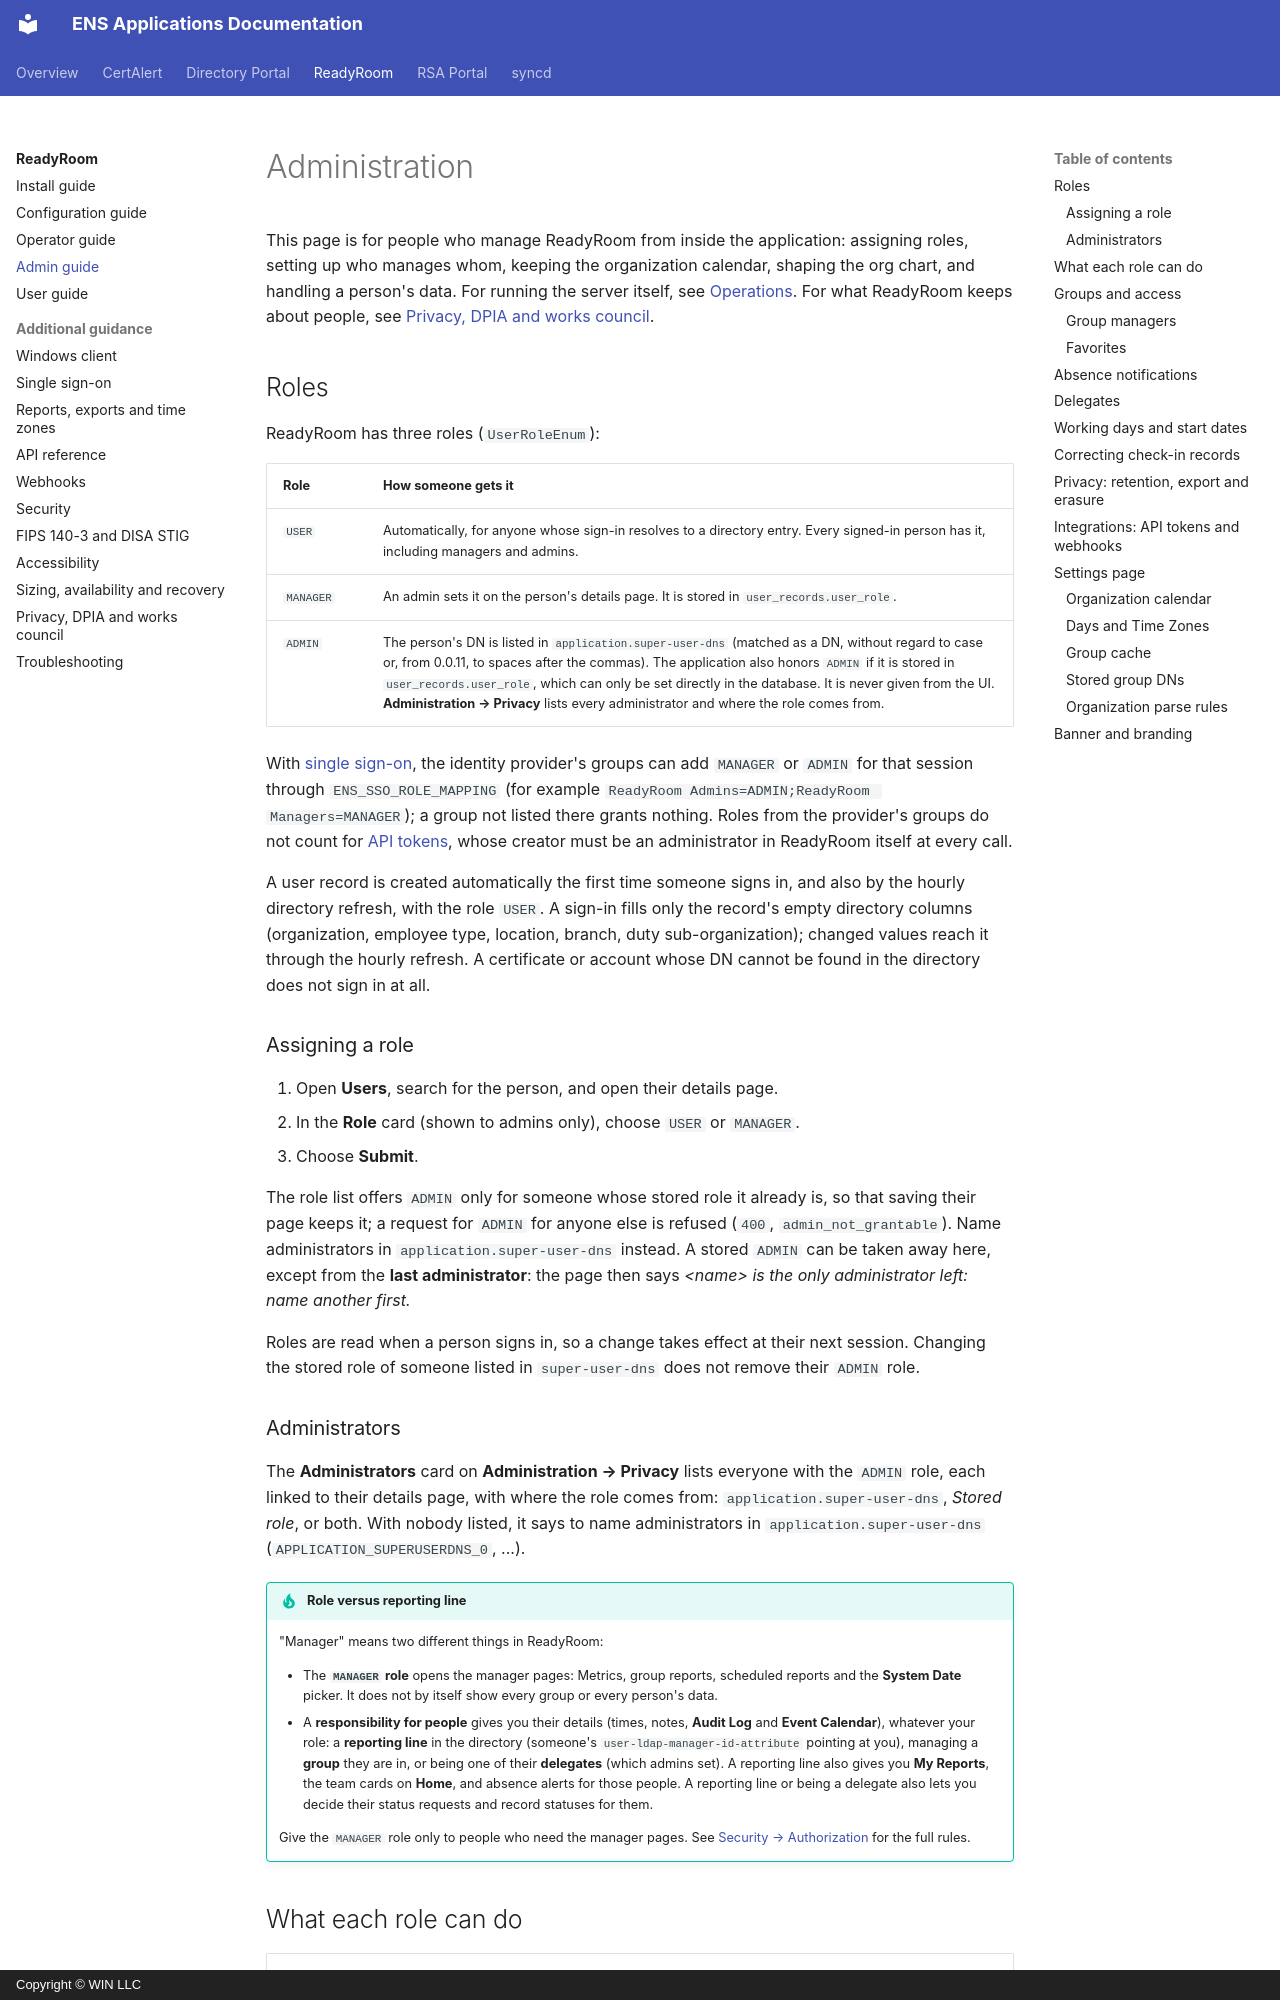

repository: winllc/ens-apps-documentation · page: readyroom/admin-guide/index.html · generator: mkdocs · copyright: Copyright © WIN LLC

# Administration

This page is for people who manage ReadyRoom from inside the application: assigning roles, setting
up who manages whom, keeping the organization calendar, shaping the org chart, and handling a
person's data. For running the server itself, see [Operations](operator-guide.md). For what
ReadyRoom keeps about people, see [Privacy, DPIA and works council](privacy.md).

## Roles

ReadyRoom has three roles (`UserRoleEnum`):

| Role | How someone gets it |
|---|---|
| `USER` | Automatically, for anyone whose sign-in resolves to a directory entry. Every signed-in person has it, including managers and admins. |
| `MANAGER` | An admin sets it on the person's details page. It is stored in `user_records.user_role`. |
| `ADMIN` | The person's DN is listed in `application.super-user-dns` (matched as a DN, without regard to case or, from 0.0.11, to spaces after the commas). The application also honors `ADMIN` if it is stored in `user_records.user_role`, which can only be set directly in the database. It is never given from the UI. **Administration → Privacy** lists every administrator and where the role comes from. |

With [single sign-on](single-sign-on.md), the identity provider's groups can add `MANAGER` or
`ADMIN` for that session through `ENS_SSO_ROLE_MAPPING` (for example
`ReadyRoom Admins=ADMIN;ReadyRoom Managers=MANAGER`); a group not listed there grants nothing.
Roles from the provider's groups do not count for [API tokens](api-reference.md#tokens), whose
creator must be an administrator in ReadyRoom itself at every call.

A user record is created automatically the first time someone signs in, and also by the hourly
directory refresh, with the role `USER`. A sign-in fills only the record's empty directory columns
(organization, employee type, location, branch, duty sub-organization); changed values reach it
through the hourly refresh. A certificate or account whose DN cannot be found in the
directory does not sign in at all.

### Assigning a role

1. Open **Users**, search for the person, and open their details page.
2. In the **Role** card (shown to admins only), choose `USER` or `MANAGER`.
3. Choose **Submit**.

The role list offers `ADMIN` only for someone whose stored role it already is, so that saving their
page keeps it; a request for `ADMIN` for anyone else is refused (`400`, `admin_not_grantable`).
Name administrators in `application.super-user-dns` instead. A stored `ADMIN` can be taken away
here, except from the **last administrator**: the page then says *&lt;name&gt; is the only
administrator left: name another first.*

Roles are read when a person signs in, so a change takes effect at their next session. Changing
the stored role of someone listed in `super-user-dns` does not remove their `ADMIN` role.

### Administrators

The **Administrators** card on **Administration → Privacy** lists everyone with the `ADMIN` role,
each linked to their details page, with where the role comes from: `application.super-user-dns`,
*Stored role*, or both. With nobody listed, it says to name administrators in
`application.super-user-dns` (`APPLICATION_SUPERUSERDNS_0`, ...).

!!! tip "Role versus reporting line"
    "Manager" means two different things in ReadyRoom:

    - The **`MANAGER` role** opens the manager pages: Metrics, group reports, scheduled reports
      and the **System Date** picker. It does not by itself show every group or every person's data.
    - A **responsibility for people** gives you their details (times, notes, **Audit Log** and
      **Event Calendar**), whatever your role: a **reporting line** in the directory (someone's
      `user-ldap-manager-id-attribute` pointing at you), managing a **group** they are in, or being
      one of their **delegates** (which admins set). A reporting line also gives you
      **My Reports**, the team cards on **Home**, and absence alerts for those people. A
      reporting line or being a delegate also lets you decide their status requests and record
      statuses for them.

    Give the `MANAGER` role only to people who need the manager pages. See
    [Security → Authorization](security.md#authorization) for the full rules.
